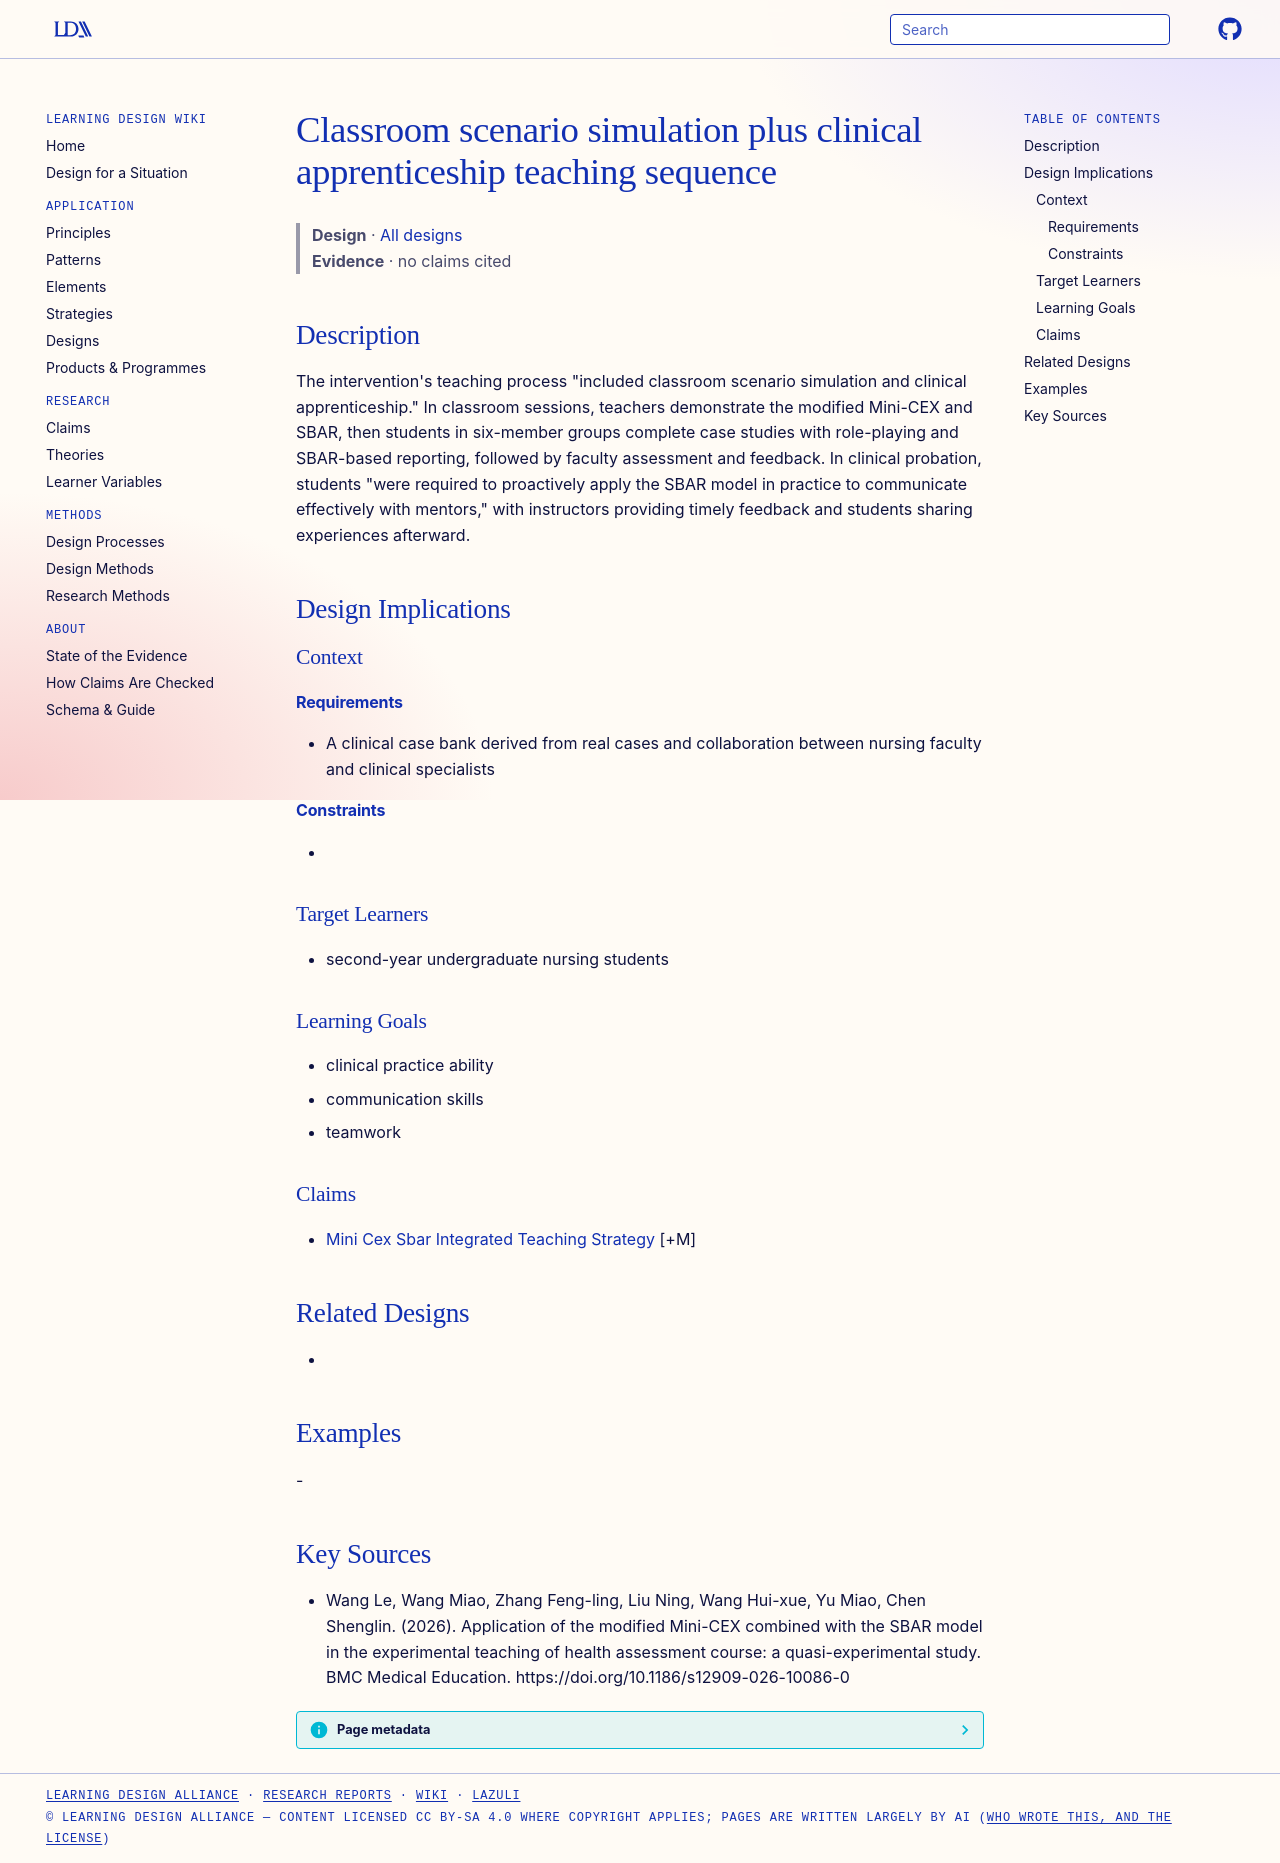

repository: Learning-Design-Alliance/learning-wiki · page: designs/simulation-plus-apprenticeship-sequence/index.html · generator: mkdocs

---
type: design
id: simulation-plus-apprenticeship-sequence
title: Classroom scenario simulation plus clinical apprenticeship teaching sequence
description: "The intervention's teaching process \"included classroom scenario simulation and clinical apprenticeship.\" In classroom sessions, teachers demonstrate the modified Mini-CEX and SBAR, then students in six-member groups..."
status: review
generated:
  by: "process:settle-candidates"
  at: 2026-11-04
sources:
  - id: wang-le-2026
    resource: "https://doi.org/10.1186/s12909-026-10086-0"
    title: "Wang Le, Wang Miao, Zhang Feng-ling, Liu Ning, Wang Hui-xue, Yu Miao, Chen Shenglin. (2026). Application of the modified Mini-CEX combined with the SBAR model in the experimental teaching of health assessment course: a quasi-experimental study. BMC Medical Education. https://doi.org/10.1186/s12909-026-10086-0"
    author: Wang Le, Wang Miao, Zhang Feng-ling, Liu Ning, Wang Hui-xue, Yu Miao, Chen Shenglin
---

# Classroom scenario simulation plus clinical apprenticeship teaching sequence

> **Design** · [All designs](index.md)
> **Evidence** · no claims cited

## Description
The intervention's teaching process "included classroom scenario simulation and clinical apprenticeship." In classroom sessions, teachers demonstrate the modified Mini-CEX and SBAR, then students in six-member groups complete case studies with role-playing and SBAR-based reporting, followed by faculty assessment and feedback. In clinical probation, students "were required to proactively apply the SBAR model in practice to communicate effectively with mentors," with instructors providing timely feedback and students sharing experiences afterward.

## Design Implications

### Context
#### Requirements
- A clinical case bank derived from real cases and collaboration between nursing faculty and clinical specialists
#### Constraints
- 

### Target Learners
- second-year undergraduate nursing students

### Learning Goals
- clinical practice ability
- communication skills
- teamwork

### Claims
- [Mini Cex Sbar Integrated Teaching Strategy](../strategies/mini-cex-sbar-integrated-teaching-strategy.md) [+M]

## Related Designs
- 

## Examples
-

## Key Sources
- Wang Le, Wang Miao, Zhang Feng-ling, Liu Ning, Wang Hui-xue, Yu Miao, Chen Shenglin. (2026). Application of the modified Mini-CEX combined with the SBAR model in the experimental teaching of health assessment course: a quasi-experimental study. BMC Medical Education. https://doi.org/10.1186/s12909-026-10086-0
